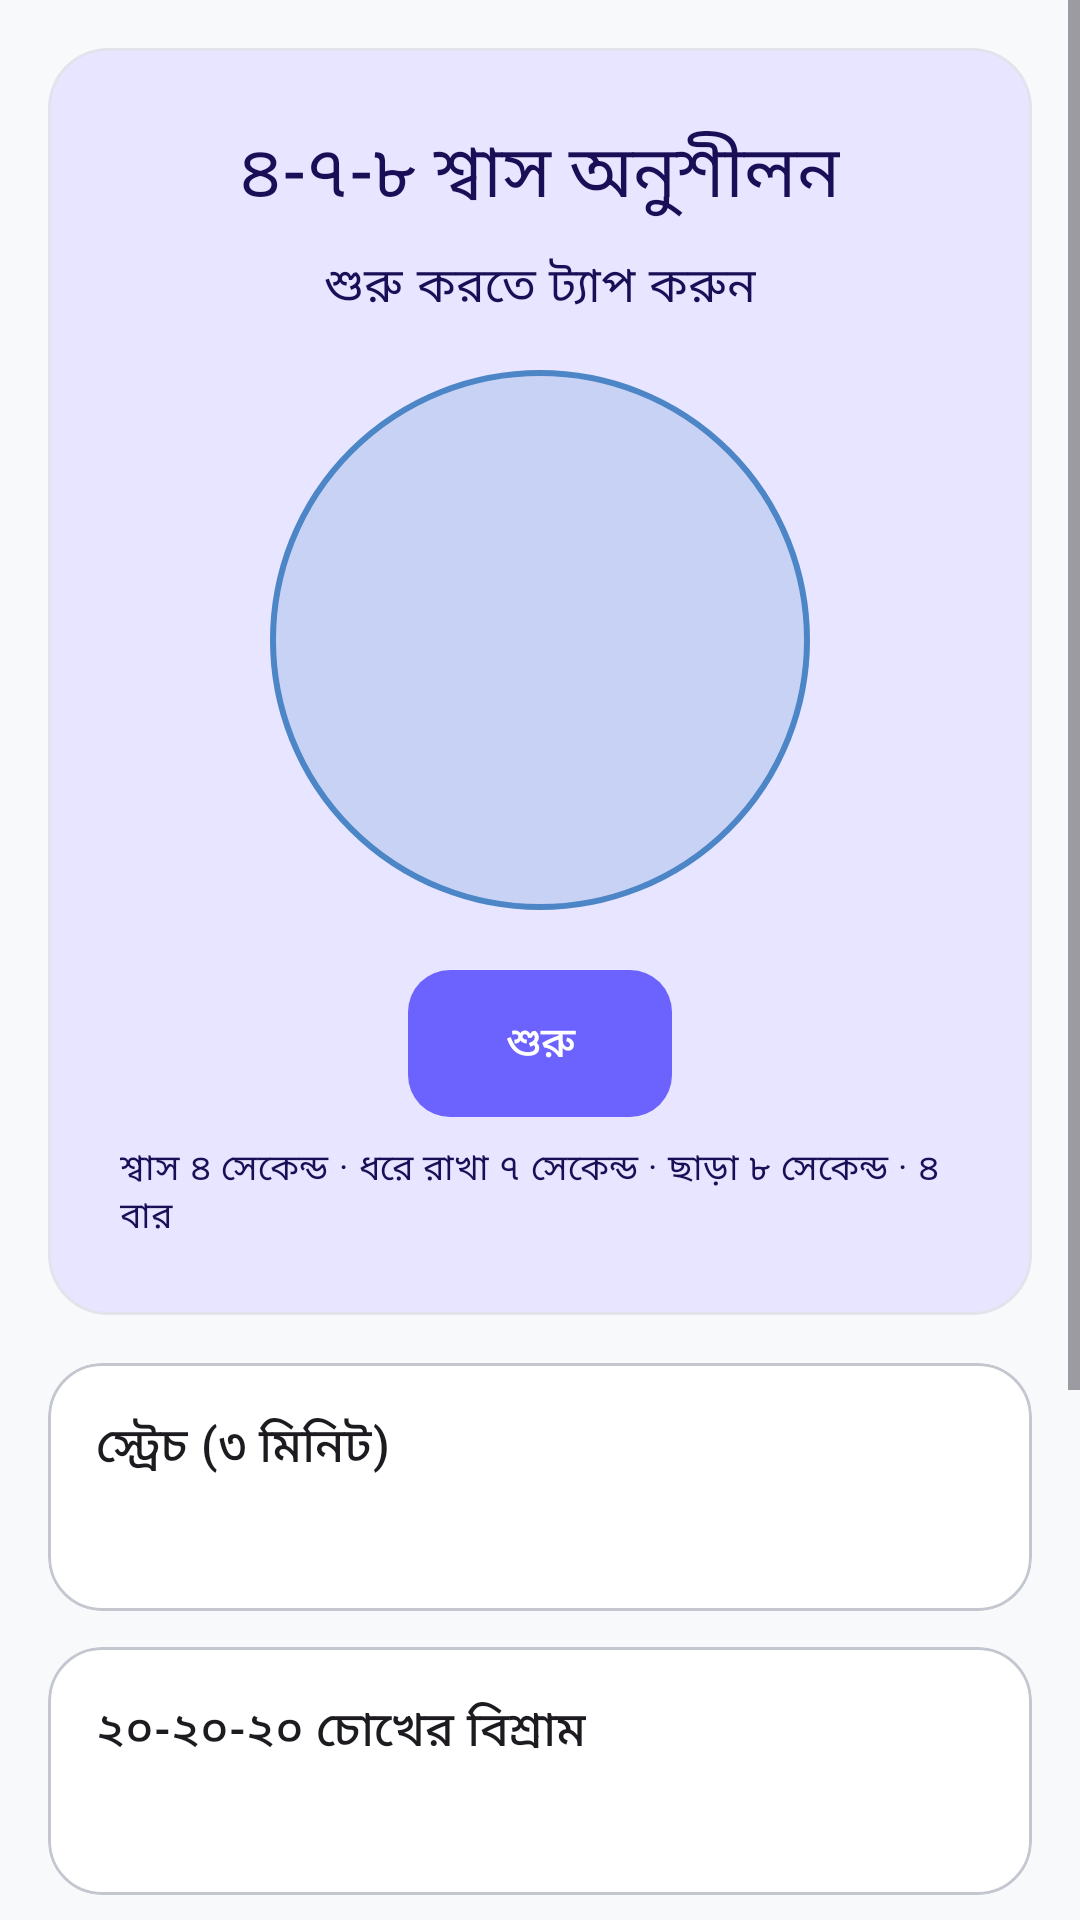

Reconstruct the res/layout file that produces this screen, plus the resources it refers to.
<!-- AndroidManifest.xml: application theme Theme.StudyMaster -->
<!-- res/layout/fragment_break_coach.xml -->
<?xml version="1.0" encoding="utf-8"?>
<ScrollView xmlns:android="http://schemas.android.com/apk/res/android"
    xmlns:app="http://schemas.android.com/apk/res-auto"
    android:layout_width="match_parent"
    android:layout_height="match_parent"
    android:fillViewport="true">

    <LinearLayout
        android:layout_width="match_parent"
        android:layout_height="wrap_content"
        android:orientation="vertical"
        android:padding="16dp">

        <com.google.android.material.card.MaterialCardView
            android:layout_width="match_parent"
            android:layout_height="wrap_content"
            app:cardBackgroundColor="?attr/colorPrimaryContainer"
            app:cardCornerRadius="20dp"
            app:cardElevation="0dp">

            <LinearLayout
                android:layout_width="match_parent"
                android:layout_height="wrap_content"
                android:gravity="center_horizontal"
                android:orientation="vertical"
                android:padding="24dp">

                <TextView
                    android:layout_width="wrap_content"
                    android:layout_height="wrap_content"
                    android:text="@string/break_breathing_title"
                    android:textAppearance="?attr/textAppearanceHeadlineSmall"
                    android:textColor="?attr/colorOnPrimaryContainer" />

                <TextView
                    android:id="@+id/tvBreathPhase"
                    android:layout_width="wrap_content"
                    android:layout_height="wrap_content"
                    android:layout_marginTop="8dp"
                    android:text="@string/break_breathing_ready"
                    android:textAppearance="?attr/textAppearanceBodyLarge"
                    android:textColor="?attr/colorOnPrimaryContainer" />

                <View
                    android:id="@+id/breathCircle"
                    android:layout_width="180dp"
                    android:layout_height="180dp"
                    android:layout_marginTop="16dp"
                    android:background="@drawable/bg_breath_circle" />

                <com.google.android.material.button.MaterialButton
                    android:id="@+id/btnBreathToggle"
                    android:layout_width="wrap_content"
                    android:layout_height="wrap_content"
                    android:layout_marginTop="16dp"
                    android:text="@string/break_breathing_start" />

                <TextView
                    android:layout_width="wrap_content"
                    android:layout_height="wrap_content"
                    android:layout_marginTop="4dp"
                    android:text="@string/break_breathing_hint"
                    android:textAppearance="?attr/textAppearanceBodySmall"
                    android:textColor="?attr/colorOnPrimaryContainer" />
            </LinearLayout>
        </com.google.android.material.card.MaterialCardView>

        <com.google.android.material.card.MaterialCardView
            android:layout_width="match_parent"
            android:layout_height="wrap_content"
            android:layout_marginTop="16dp"
            app:cardCornerRadius="18dp"
            app:cardElevation="0dp"
            app:strokeColor="?attr/colorOutline"
            app:strokeWidth="1dp">

            <LinearLayout
                android:layout_width="match_parent"
                android:layout_height="wrap_content"
                android:orientation="vertical"
                android:padding="16dp">

                <TextView
                    android:layout_width="wrap_content"
                    android:layout_height="wrap_content"
                    android:text="@string/break_stretch_title"
                    android:textAppearance="?attr/textAppearanceTitleMedium" />

                <TextView
                    android:id="@+id/tvStretch"
                    android:layout_width="match_parent"
                    android:layout_height="wrap_content"
                    android:layout_marginTop="8dp"
                    android:textAppearance="?attr/textAppearanceBodyMedium" />
            </LinearLayout>
        </com.google.android.material.card.MaterialCardView>

        <com.google.android.material.card.MaterialCardView
            android:layout_width="match_parent"
            android:layout_height="wrap_content"
            android:layout_marginTop="12dp"
            app:cardCornerRadius="18dp"
            app:cardElevation="0dp"
            app:strokeColor="?attr/colorOutline"
            app:strokeWidth="1dp">

            <LinearLayout
                android:layout_width="match_parent"
                android:layout_height="wrap_content"
                android:orientation="vertical"
                android:padding="16dp">

                <TextView
                    android:layout_width="wrap_content"
                    android:layout_height="wrap_content"
                    android:text="@string/break_eye_title"
                    android:textAppearance="?attr/textAppearanceTitleMedium" />

                <TextView
                    android:id="@+id/tvEye"
                    android:layout_width="match_parent"
                    android:layout_height="wrap_content"
                    android:layout_marginTop="8dp"
                    android:textAppearance="?attr/textAppearanceBodyMedium" />
            </LinearLayout>
        </com.google.android.material.card.MaterialCardView>

        <com.google.android.material.card.MaterialCardView
            android:layout_width="match_parent"
            android:layout_height="wrap_content"
            android:layout_marginTop="12dp"
            app:cardCornerRadius="18dp"
            app:cardElevation="0dp"
            app:strokeColor="?attr/colorOutline"
            app:strokeWidth="1dp">

            <LinearLayout
                android:layout_width="match_parent"
                android:layout_height="wrap_content"
                android:orientation="vertical"
                android:padding="16dp">

                <TextView
                    android:layout_width="wrap_content"
                    android:layout_height="wrap_content"
                    android:text="@string/break_hydration_title"
                    android:textAppearance="?attr/textAppearanceTitleMedium" />

                <TextView
                    android:id="@+id/tvHydration"
                    android:layout_width="match_parent"
                    android:layout_height="wrap_content"
                    android:layout_marginTop="8dp"
                    android:textAppearance="?attr/textAppearanceBodyMedium" />
            </LinearLayout>
        </com.google.android.material.card.MaterialCardView>

        <com.google.android.material.card.MaterialCardView
            android:layout_width="match_parent"
            android:layout_height="wrap_content"
            android:layout_marginTop="12dp"
            android:layout_marginBottom="16dp"
            app:cardCornerRadius="18dp"
            app:cardElevation="0dp"
            app:strokeColor="?attr/colorOutline"
            app:strokeWidth="1dp">

            <LinearLayout
                android:layout_width="match_parent"
                android:layout_height="wrap_content"
                android:orientation="vertical"
                android:padding="16dp">

                <TextView
                    android:layout_width="wrap_content"
                    android:layout_height="wrap_content"
                    android:text="@string/break_walk_title"
                    android:textAppearance="?attr/textAppearanceTitleMedium" />

                <TextView
                    android:id="@+id/tvWalk"
                    android:layout_width="match_parent"
                    android:layout_height="wrap_content"
                    android:layout_marginTop="8dp"
                    android:textAppearance="?attr/textAppearanceBodyMedium" />

                <TextView
                    android:id="@+id/tvSnack"
                    android:layout_width="match_parent"
                    android:layout_height="wrap_content"
                    android:layout_marginTop="12dp"
                    android:textAppearance="?attr/textAppearanceBodyMedium" />
            </LinearLayout>
        </com.google.android.material.card.MaterialCardView>
    </LinearLayout>
</ScrollView>
<!-- resources referenced by this layout -->
<resources>
  <!-- drawable bg_breath_circle (drawable) -->
  <?xml version="1.0" encoding="utf-8"?>
  <shape xmlns:android="http://schemas.android.com/apk/res/android"
      android:shape="oval">
      <solid android:color="#334C86C6" />
      <stroke
          android:width="2dp"
          android:color="#4C86C6" />
  </shape>
  <string name="break_breathing_hint">শ্বাস ৪ সেকেন্ড · ধরে রাখা ৭ সেকেন্ড · ছাড়া ৮ সেকেন্ড · ৪ বার</string>
  <string name="break_breathing_ready">শুরু করতে ট্যাপ করুন</string>
  <string name="break_breathing_start">শুরু</string>
  <string name="break_breathing_title">৪-৭-৮ শ্বাস অনুশীলন</string>
  <string name="break_eye_title">২০-২০-২০ চোখের বিশ্রাম</string>
  <string name="break_hydration_title">পানি খাওয়া</string>
  <string name="break_stretch_title">স্ট্রেচ (৩ মিনিট)</string>
  <string name="break_walk_title">হাঁটা ও টাটকা বাতাস</string>
  <color name="primary">#6C63FF</color>
  <color name="white">#FFFFFF</color>
  <color name="primary_container">#E7E5FF</color>
  <color name="on_primary_container">#1A0F57</color>
  <color name="secondary">#FF6584</color>
  <color name="secondary_container">#FFE1E6</color>
  <color name="on_secondary_container">#5A0A20</color>
  <color name="accent">#FFC107</color>
  <color name="background">#F8F9FA</color>
  <color name="surface">#FFFFFF</color>
  <color name="text_primary">#2D3748</color>
  <color name="surface_variant">#EEF0F6</color>
  <color name="on_surface_variant">#43474E</color>
  <color name="outline">#C4C7CF</color>
  <color name="outline_variant">#E2E4EB</color>
  <color name="error">#F56565</color>
  <style name="TextAppearance.App.HeadlineLarge" parent="TextAppearance.Material3.HeadlineLarge" />
  <style name="TextAppearance.App.HeadlineMedium" parent="TextAppearance.Material3.HeadlineMedium" />
  <style name="TextAppearance.App.TitleLarge" parent="TextAppearance.Material3.TitleLarge" />
  <style name="TextAppearance.App.TitleMedium" parent="TextAppearance.Material3.TitleMedium" />
  <style name="TextAppearance.App.BodyLarge" parent="TextAppearance.Material3.BodyLarge" />
  <style name="TextAppearance.App.BodyMedium" parent="TextAppearance.Material3.BodyMedium" />
  <style name="TextAppearance.App.LabelLarge" parent="TextAppearance.Material3.LabelLarge" />
  <style name="ShapeAppearance.App.SmallComponent" parent="ShapeAppearance.Material3.Corner.Small">
          <item name="cornerSize">12dp</item>
      </style>
  <style name="ShapeAppearance.App.MediumComponent" parent="ShapeAppearance.Material3.Corner.Medium">
          <item name="cornerSize">18dp</item>
      </style>
  <style name="ShapeAppearance.App.LargeComponent" parent="ShapeAppearance.Material3.Corner.Large">
          <item name="cornerSize">24dp</item>
      </style>
  <style name="Widget.App.CardView" parent="Widget.Material3.CardView.Elevated">
          <item name="cardCornerRadius">20dp</item>
          <item name="cardElevation">0dp</item>
          <item name="cardBackgroundColor">?attr/colorSurface</item>
          <item name="strokeWidth">1dp</item>
          <item name="strokeColor">@color/outline_variant</item>
      </style>
  <style name="Widget.App.Button" parent="Widget.Material3.Button">
          <item name="cornerRadius">14dp</item>
          <item name="android:paddingTop">14dp</item>
          <item name="android:paddingBottom">14dp</item>
          <item name="android:textAllCaps">false</item>
          <item name="android:textAppearance">@style/TextAppearance.App.LabelLarge</item>
      </style>
  <style name="Widget.App.BottomNavigationView" parent="Widget.Material3.BottomNavigationView">
          <item name="backgroundTint">?attr/colorSurface</item>
          <item name="itemTextAppearanceActive">@style/TextAppearance.App.LabelLarge</item>
          <item name="itemTextAppearanceInactive">@style/TextAppearance.App.BodyMedium</item>
      </style>
</resources>
